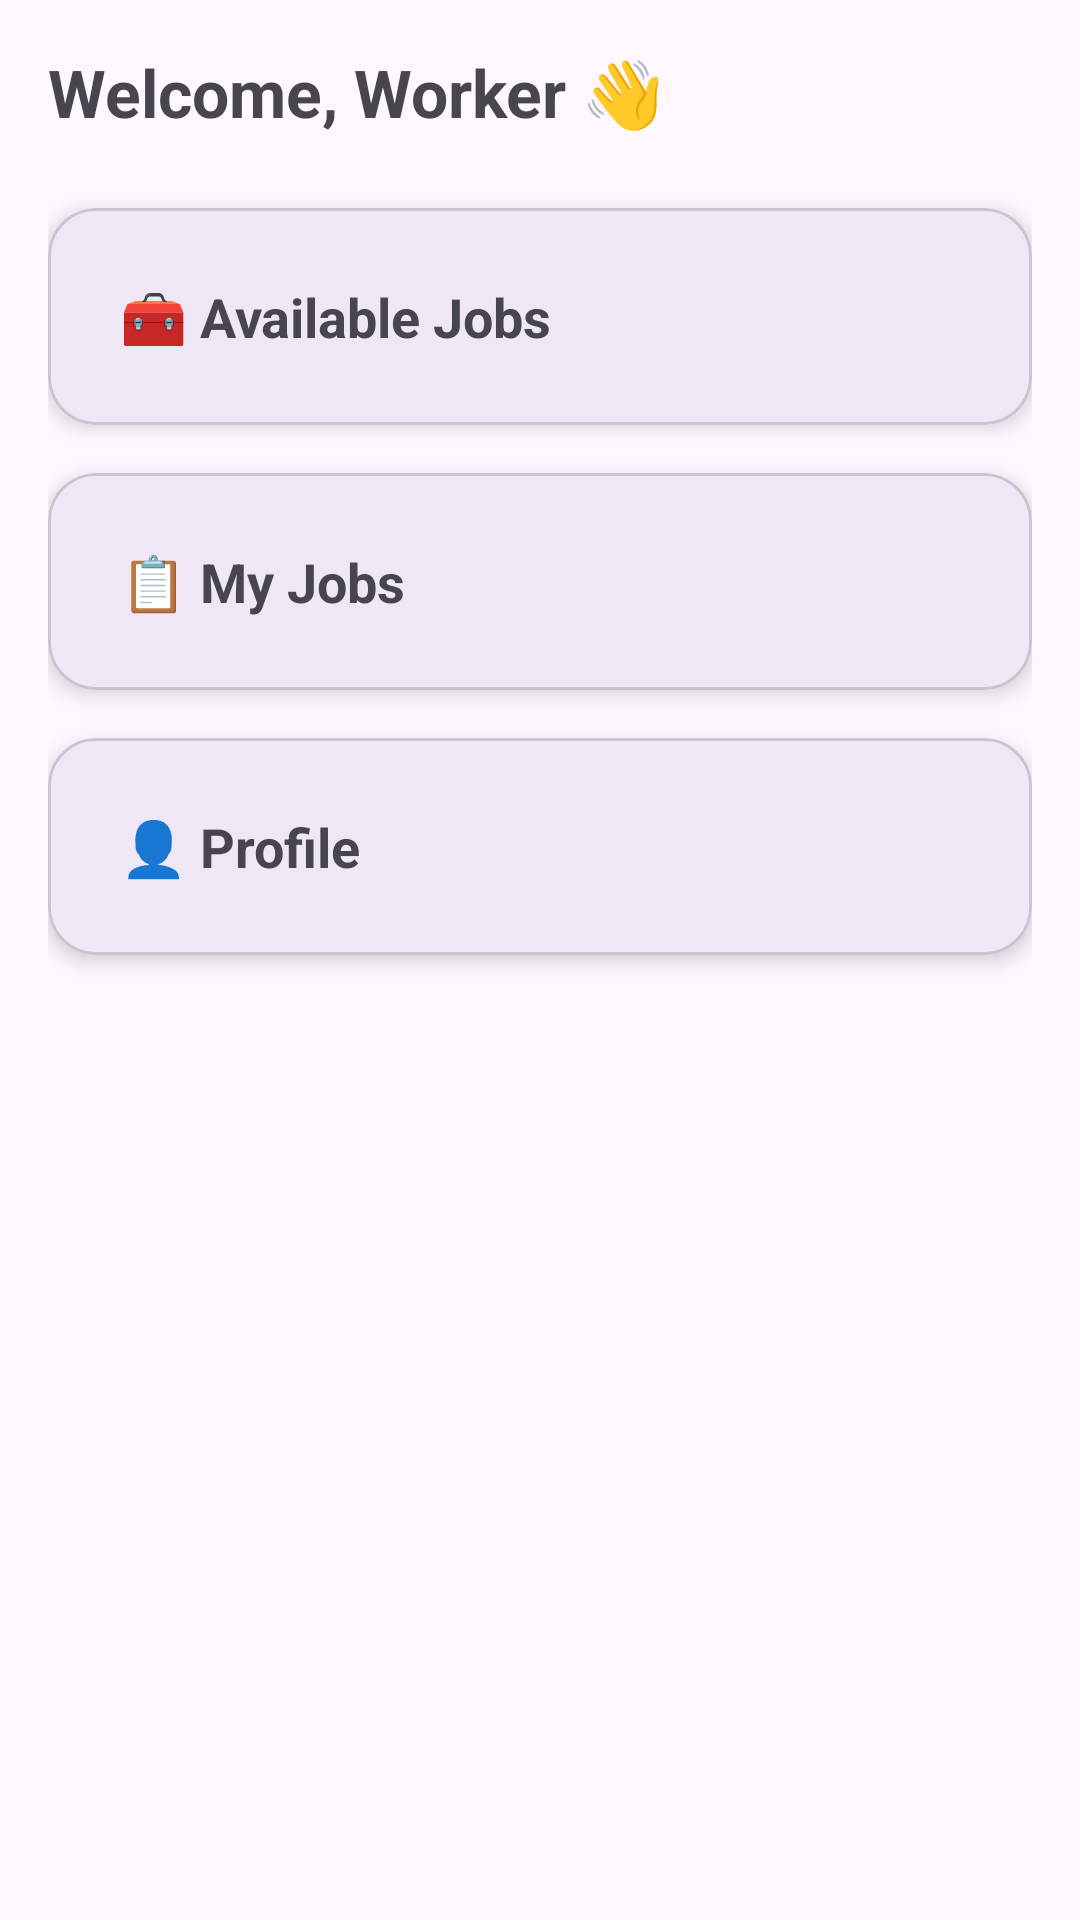

Android layout source for this screen:
<!-- AndroidManifest.xml: application theme Theme.LocalHomeServiceBookingApp -->
<!-- res/layout/activity_worker_home.xml -->
<?xml version="1.0" encoding="utf-8"?>
<androidx.constraintlayout.widget.ConstraintLayout
    xmlns:android="http://schemas.android.com/apk/res/android"
    xmlns:app="http://schemas.android.com/apk/res-auto"
    android:layout_width="match_parent"
    android:layout_height="match_parent"
    android:padding="16dp">

    
    <TextView
        android:id="@+id/tvTitle"
        android:layout_width="wrap_content"
        android:layout_height="wrap_content"
        android:text="Welcome, Worker 👋"
        android:textSize="22sp"
        android:textStyle="bold"
        app:layout_constraintTop_toTopOf="parent"
        app:layout_constraintStart_toStartOf="parent"/>

    
    <com.google.android.material.card.MaterialCardView
        android:id="@+id/cardJobs"
        android:layout_width="0dp"
        android:layout_height="wrap_content"
        android:layout_marginTop="24dp"
        app:cardCornerRadius="16dp"
        app:cardElevation="4dp"
        app:layout_constraintTop_toBottomOf="@id/tvTitle"
        app:layout_constraintStart_toStartOf="parent"
        app:layout_constraintEnd_toEndOf="parent">

        <TextView
            android:layout_width="match_parent"
            android:layout_height="wrap_content"
            android:padding="24dp"
            android:text="🧰 Available Jobs"
            android:textSize="18sp"
            android:textStyle="bold"/>
    </com.google.android.material.card.MaterialCardView>

    
    <com.google.android.material.card.MaterialCardView
        android:id="@+id/cardMyJobs"
        android:layout_width="0dp"
        android:layout_height="wrap_content"
        android:layout_marginTop="16dp"
        app:cardCornerRadius="16dp"
        app:cardElevation="4dp"
        app:layout_constraintTop_toBottomOf="@id/cardJobs"
        app:layout_constraintStart_toStartOf="parent"
        app:layout_constraintEnd_toEndOf="parent">

        <TextView
            android:layout_width="match_parent"
            android:layout_height="wrap_content"
            android:padding="24dp"
            android:text="📋 My Jobs"
            android:textSize="18sp"
            android:textStyle="bold"/>
    </com.google.android.material.card.MaterialCardView>

    
    <com.google.android.material.card.MaterialCardView
        android:id="@+id/cardProfile"
        android:layout_width="0dp"
        android:layout_height="wrap_content"
        android:layout_marginTop="16dp"
        app:cardCornerRadius="16dp"
        app:cardElevation="4dp"
        app:layout_constraintTop_toBottomOf="@id/cardMyJobs"
        app:layout_constraintStart_toStartOf="parent"
        app:layout_constraintEnd_toEndOf="parent">

        <TextView
            android:layout_width="match_parent"
            android:layout_height="wrap_content"
            android:padding="24dp"
            android:text="👤 Profile"
            android:textSize="18sp"
            android:textStyle="bold"/>
    </com.google.android.material.card.MaterialCardView>

</androidx.constraintlayout.widget.ConstraintLayout>
<!-- resources referenced by this layout -->
<resources>
  <style name="Theme.LocalHomeServiceBookingApp" parent="Theme.Material3.DayNight.NoActionBar">
          
      </style>
</resources>
